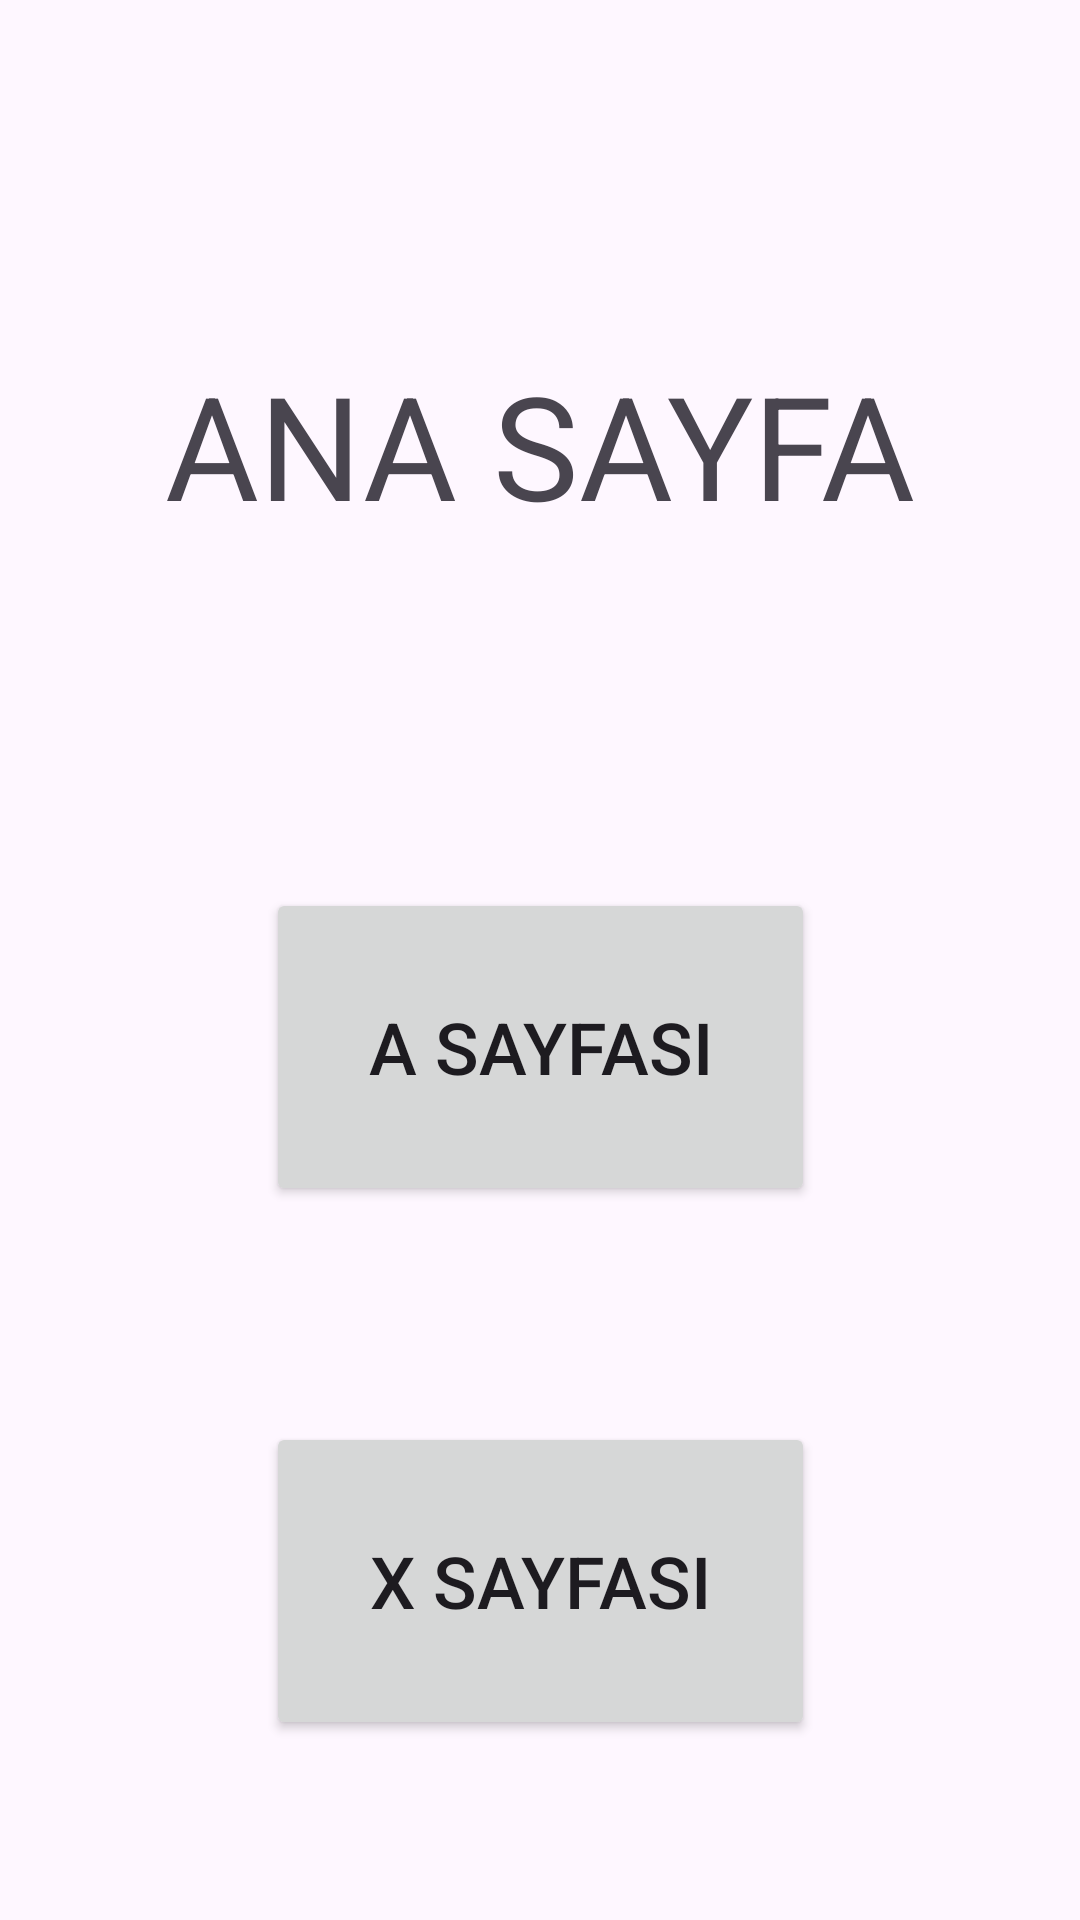

The Android layout XML behind this screen, and the referenced resources:
<!-- AndroidManifest.xml: application theme Theme.SayfaGecis -->
<!-- res/layout/fragment_anasayfa.xml -->
<?xml version="1.0" encoding="utf-8"?>
<androidx.constraintlayout.widget.ConstraintLayout xmlns:android="http://schemas.android.com/apk/res/android"
    xmlns:app="http://schemas.android.com/apk/res-auto"
    xmlns:tools="http://schemas.android.com/tools"
    android:layout_width="match_parent"
    android:layout_height="match_parent"
    tools:context=".fragments.AnasayfaFragment">

    <Button
        android:id="@+id/anasayfaXButton"
        android:layout_width="183dp"
        android:layout_height="106dp"
        android:layout_marginTop="72dp"
        android:text="X SAYFASI"
        android:textSize="24sp"
        app:layout_constraintEnd_toEndOf="parent"
        app:layout_constraintStart_toStartOf="parent"
        app:layout_constraintTop_toBottomOf="@+id/anasayfaAButton" />

    <TextView
        android:id="@+id/anasayfaText"
        android:layout_width="324dp"
        android:layout_height="104dp"
        android:layout_marginTop="116dp"
        android:text="ANA SAYFA"
        android:textAlignment="center"
        android:textSize="48sp"
        app:layout_constraintEnd_toEndOf="parent"
        app:layout_constraintHorizontal_bias="0.494"
        app:layout_constraintStart_toStartOf="parent"
        app:layout_constraintTop_toTopOf="parent" />

    <Button
        android:id="@+id/anasayfaAButton"
        android:layout_width="183dp"
        android:layout_height="106dp"
        android:layout_marginTop="76dp"
        android:text="A SAYFASI"
        android:textSize="24sp"
        app:layout_constraintEnd_toEndOf="parent"
        app:layout_constraintStart_toStartOf="parent"
        app:layout_constraintTop_toBottomOf="@+id/anasayfaText" />
</androidx.constraintlayout.widget.ConstraintLayout>
<!-- resources referenced by this layout -->
<resources>
  <style name="Theme.SayfaGecis" parent="Base.Theme.SayfaGecis" />
  <style name="Base.Theme.SayfaGecis" parent="Theme.Material3.DayNight.NoActionBar">
          
          
      </style>
</resources>
